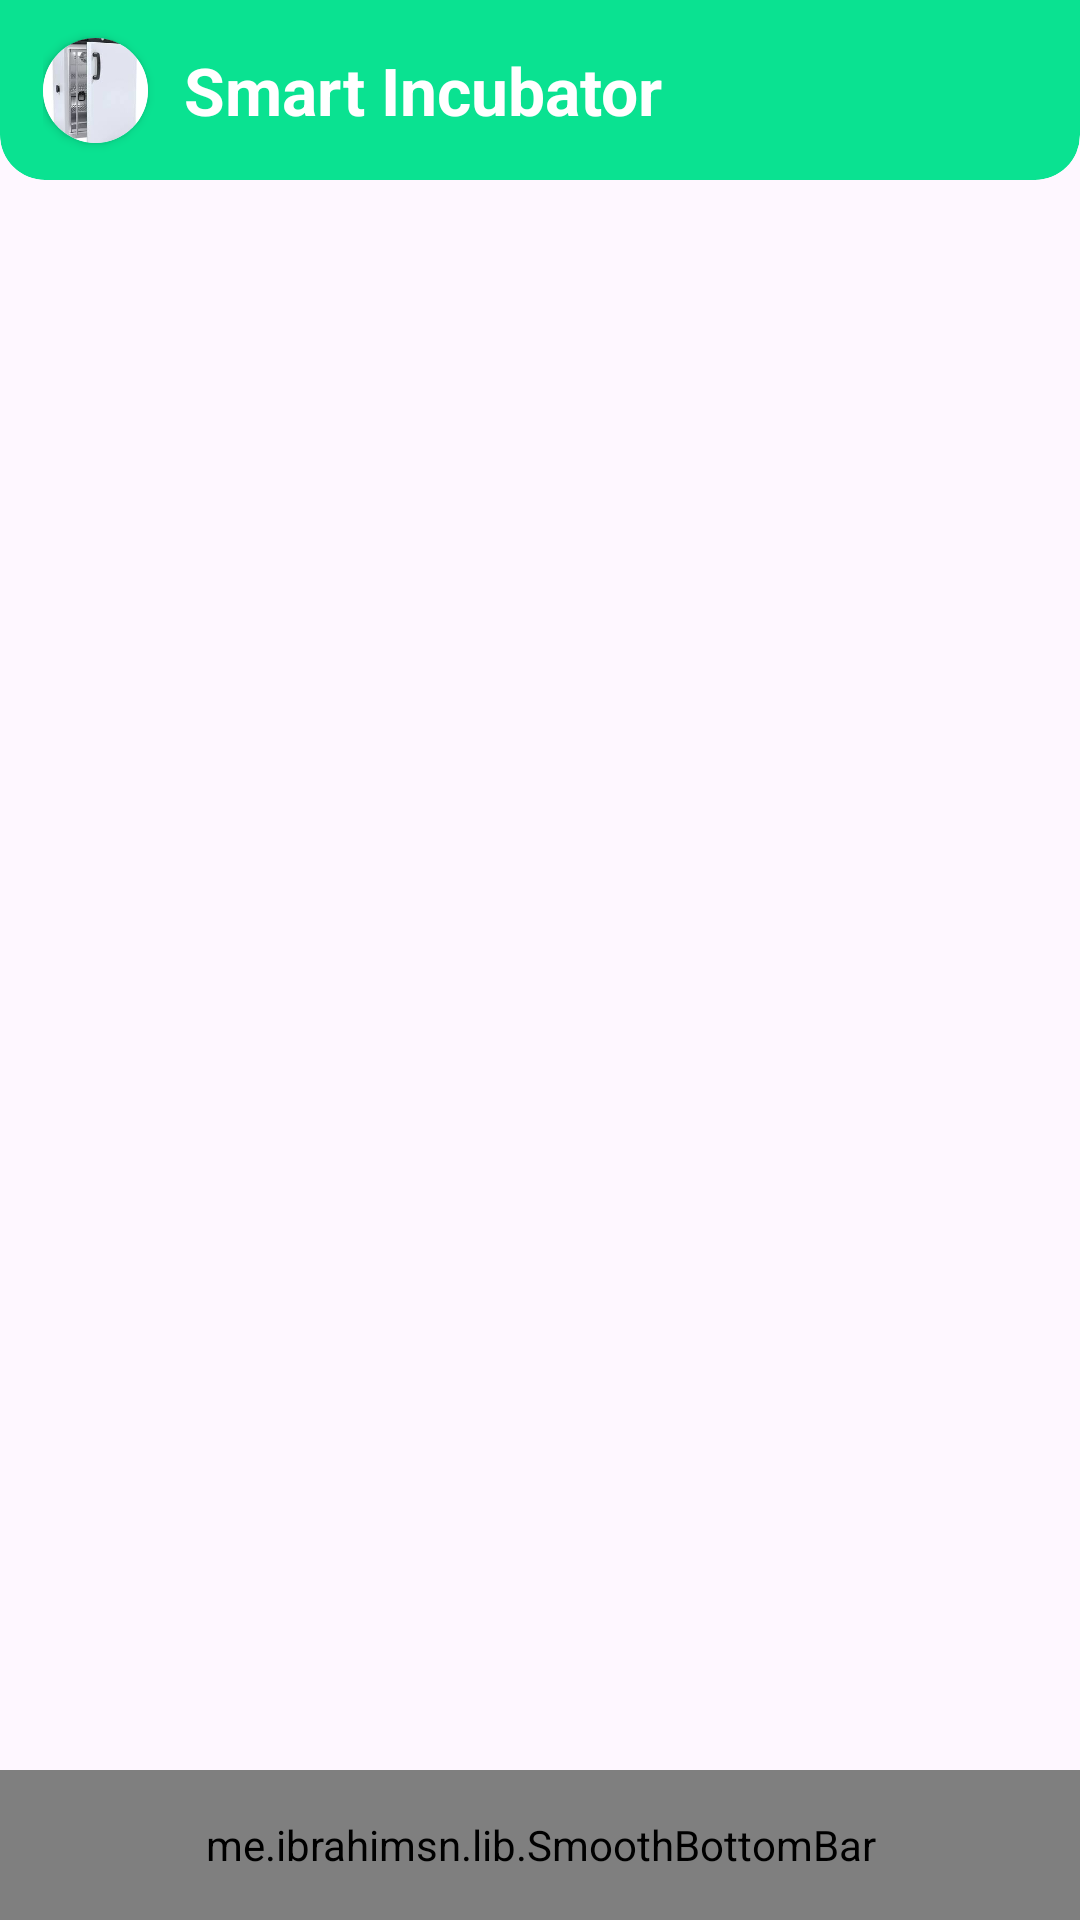

The Android layout XML behind this screen, and the referenced resources:
<!-- AndroidManifest.xml: application theme Theme.SmartIncubatorManagment -->
<!-- res/layout/activity_main.xml -->
<?xml version="1.0" encoding="utf-8"?>
<androidx.constraintlayout.widget.ConstraintLayout xmlns:android="http://schemas.android.com/apk/res/android"
    xmlns:app="http://schemas.android.com/apk/res-auto"
    xmlns:tools="http://schemas.android.com/tools"
    android:id="@+id/main"
    android:layout_width="match_parent"
    android:layout_height="match_parent"
    tools:context=".ui.activity.MainActivity">

    
    <com.google.android.material.card.MaterialCardView
        android:id="@+id/app_bar_layout"
        android:layout_width="match_parent"
        android:layout_height="60dp"
        android:backgroundTint="@color/primary_Color"
        app:cardElevation="0dp"
        app:layout_constraintEnd_toEndOf="parent"
        app:layout_constraintStart_toStartOf="parent"
        app:layout_constraintTop_toTopOf="parent"
        app:shapeAppearanceOverlay="@style/bottomCorner"
        app:strokeWidth="0dp">

        <androidx.constraintlayout.widget.ConstraintLayout
            android:layout_width="match_parent"
            android:layout_height="match_parent"
            android:paddingStart="10dp"
            android:paddingEnd="16dp">

            <androidx.cardview.widget.CardView
                android:id="@+id/cardView"
                android:layout_width="35dp"
                android:layout_height="35dp"
                app:cardCornerRadius="90dp"
                app:layout_constraintBottom_toBottomOf="parent"
                app:layout_constraintStart_toStartOf="parent"
                app:layout_constraintTop_toTopOf="parent">

                <ImageView
                    android:layout_width="wrap_content"
                    android:layout_height="wrap_content"
                    android:scaleType="centerCrop"
                    android:src="@drawable/logo" />
            </androidx.cardview.widget.CardView>

            <TextView
                android:id="@+id/appNameText"
                android:layout_width="0dp"
                android:layout_height="wrap_content"
                android:layout_marginEnd="10dp"
                android:maxLines="1"
                android:layout_marginStart="12dp"
                android:text="@string/app_name"
                android:textColor="@color/white"
                android:textSize="22sp"
                android:textStyle="bold"
                app:layout_constraintBottom_toBottomOf="parent"
                app:layout_constraintEnd_toEndOf="parent"
                app:layout_constraintStart_toEndOf="@+id/cardView"
                app:layout_constraintTop_toTopOf="parent" />


        </androidx.constraintlayout.widget.ConstraintLayout>
    </com.google.android.material.card.MaterialCardView>


    
    <FrameLayout
        android:id="@+id/fragment_container"
        android:layout_width="match_parent"
        android:layout_height="0dp"
        app:layout_constraintBottom_toTopOf="@id/bottomNavigationView"
        app:layout_constraintEnd_toEndOf="parent"
        app:layout_constraintStart_toStartOf="parent"
        app:layout_constraintTop_toBottomOf="@id/app_bar_layout" />

    
    <me.ibrahimsn.lib.SmoothBottomBar
        android:id="@+id/bottomNavigationView"
        android:layout_width="match_parent"
        android:layout_height="50dp"
        app:activeItem="0"
        app:backgroundColor="@color/primary_Color"
        app:cornerRadius="10dp"
        app:duration="300"
        app:iconSize="26dp"
        app:iconTint="#3C3C3C"
        app:iconTintActive="@color/primary_Color"
        app:indicatorColor="@color/white"
        app:indicatorRadius="10dp"
        app:itemPadding="4dp"
        app:layout_constraintBottom_toBottomOf="parent"
        app:layout_constraintEnd_toEndOf="parent"
        app:layout_constraintStart_toStartOf="parent"
        app:menu="@menu/bottom_menu"
        app:sideMargins="30dp"
        app:textColor="@color/black"
        app:textSize="14sp" />
</androidx.constraintlayout.widget.ConstraintLayout>
<!-- resources referenced by this layout -->
<resources>
  <color name="black">#FF000000</color>
  <color name="primary_Color">#0AE291</color>
  <color name="white">#FFFFFFFF</color>
  <!-- drawable logo: jpg bitmap (drawable, 4668 bytes) -->
  <string name="app_name">Smart Incubator Management</string>
  <style name="bottomCorner" parent="">
          <item name="cornerFamily">rounded</item>
          <item name="cornerSizeTopLeft">0dp</item>
          <item name="cornerSizeTopRight">0dp</item>
          <item name="cornerSizeBottomLeft">15dp</item>
          <item name="cornerSizeBottomRight">15dp</item>
      </style>
  <style name="Theme.SmartIncubatorManagment" parent="Base.Theme.SmartIncubatorManagment" />
  <style name="Base.Theme.SmartIncubatorManagment" parent="Theme.Material3.DayNight.NoActionBar">
          <item name="colorPrimary">@color/primary_Color</item>
          <item name="colorPrimaryVariant">@color/primary_Color</item>
          <item name="android:statusBarColor">?attr/colorPrimaryVariant</item>
          <item name="android:windowLightStatusBar">true</item>
          <item name="android:includeFontPadding">true</item>
      </style>
</resources>
